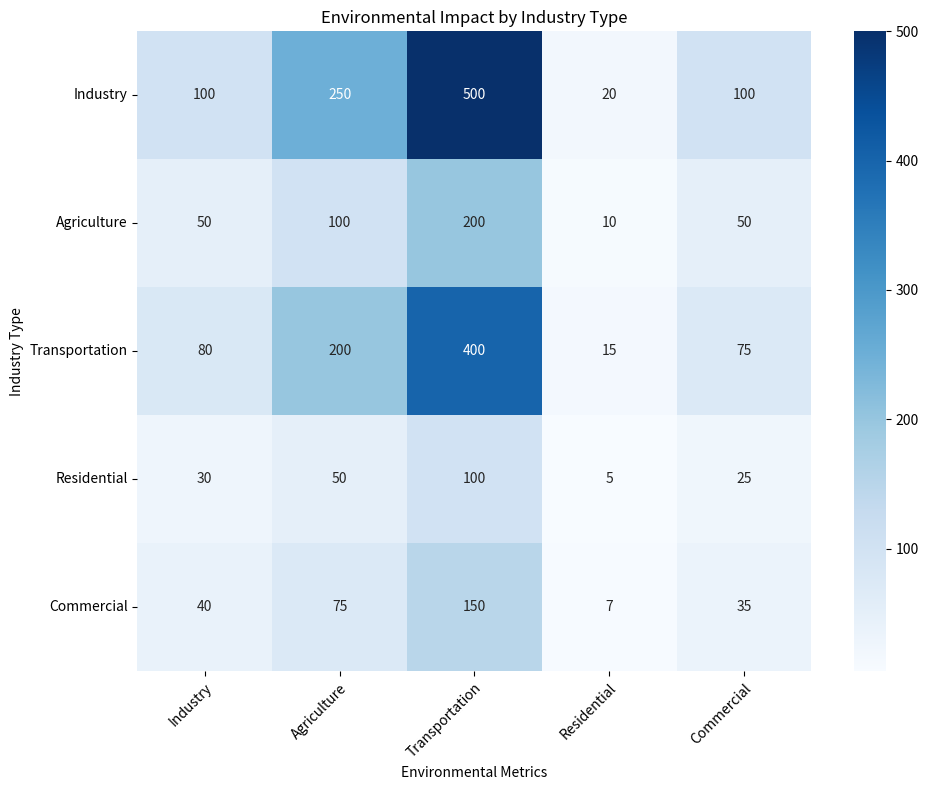

This chart was generated by the following Python code: (Note: this script raises an exception after producing the figure.)

# Import necessary libraries
import matplotlib.pyplot as plt
import numpy as np
import pandas as pd
import seaborn as sns

# Define data
data = {'Category': ['Industry', 'Agriculture', 'Transportation', 'Residential', 'Commercial'],
        'Carbon Emissions (kt)': [100, 50, 80, 30, 40],
        'Water Usage (million cubic meters)': [250, 100, 200, 50, 75],
        'Energy Consumption (million kWh)': [500, 200, 400, 100, 150],
        'Waste Generation (million tonnes)': [20, 10, 15, 5, 7],
        'Land Use (thousand hectares)': [100, 50, 75, 25, 35]}

# Convert data into a pandas dataframe
df = pd.DataFrame(data)

# Set figure size
plt.figure(figsize=(10, 8))

# Create heatmap using seaborn
sns.heatmap(df.iloc[:, 1:], annot=True, fmt='g', cmap='Blues')

# Set tick labels and rotation
plt.xticks(ticks=np.arange(5)+0.5, labels=df['Category'], rotation=45, ha='right', rotation_mode='anchor')
plt.yticks(ticks=np.arange(5)+0.5, labels=df['Category'], rotation=0)

# Add title and labels
plt.title('Environmental Impact by Industry Type')
plt.xlabel('Environmental Metrics')
plt.ylabel('Industry Type')

# Automatically resize image and save figure
plt.tight_layout()
plt.savefig('output/final/heatmap/png/20231228-134212_84.png', bbox_inches='tight')

# Clear current image state
plt.clf()
